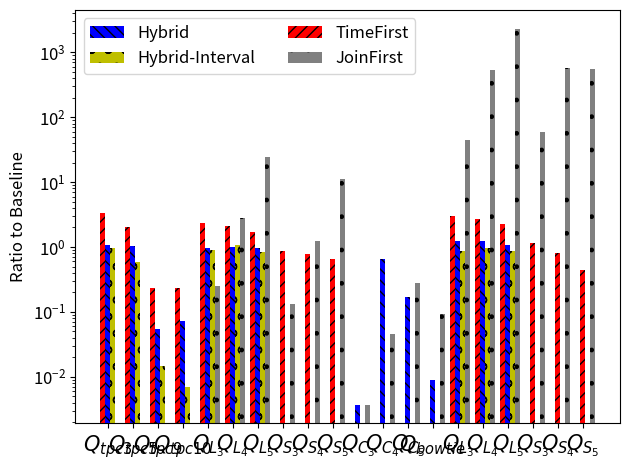

Write the Python code that produced this figure.
import matplotlib.pyplot as plt
import numpy as np


labels = ['$Q_{tpc3}$','$Q_{tpc5}$', '$Q_{tpc9}$', '$Q_{tpc10}$', '$Q_{L_3}$', '$Q_{L_4}$', '$Q_{L_5}$', '$Q_{S_3}$', '$Q_{S_4}$', '$Q_{S_5}$', '$Q_{C_3}$', '$Q_{C_4}$', '$Q_{C_5}$', '$Q_{bowtie}$', '$Q_{L_3}$', '$Q_{L_4}$', '$Q_{L_5}$', '$Q_{S_3}$', '$Q_{S_4}$', '$Q_{S_5}$']


x = np.arange(len(labels))  # the label locations
width = 0.2  # the width of the bars 
fig, ax = plt.subplots()
textures = ["///", "\\\\\\", "o", "."]

yannakakis = [3.346323819,2.03764707,0.2344520359,0.2369616307]
hybrid = [1.079047883,1.022409159,0.05498607419,0.07194244604]
interval_join = [0.9697096101,0.5773209584,0.01454857678,0.006971702638]



hybrid_bar = ax.bar(np.array([0,1,2,3]), hybrid, width, color='blue', label='Hybrid', hatch = textures[1])
interval_join_bar = ax.bar(np.array([0,1,2,3]) + width, interval_join, width, color='y', label='Hybrid-Interval', hatch = textures[2])
yannakakis_bar = ax.bar(np.array([0,1,2,3]) - width, yannakakis, width, color='red', label='TimeFirst', hatch = textures[0])

star = [0.8698953957,0.7693934158,0.6417434313]
# generic = [0.3711689059]
generic = [0.004/1.07776]
yannakakis = [2.335145665,2.123144546,1.689006187]
# hybrid = [0.9557505905,0.987067325,0.9805781802,1.060411993,0.5456520641,0.5430585016]
hybrid = [0.9557505905,0.987067325,0.9805781802,0.709456/1.10099, 0.986355/5.73939, (0.004*2+0.040183)/5.39336]
interval_join = [0.8892576905,1.076890343,0.8396756039]

star_bar = ax.bar(np.array([3,4,5]) + 4, star, width, color='red', hatch = textures[0])
generic_bar = ax.bar(np.array([6]) + 4, generic, width, color='blue', hatch = textures[1])
yannakakis_bar = ax.bar(np.array([0,1,2]) + 4 - width, yannakakis, width, color='red', hatch = textures[0])
hybrid_bar = ax.bar(np.array([0,1,2,7,8,9]) + 4, hybrid, width, color='blue', hatch = textures[1])
interval_join_bar = ax.bar(np.array([0,1,2]) + 4 + width, interval_join, width, color='y', hatch = textures[2])

yannakakis = [3.004801153,2.654014916,2.272849114]
star = [1.144243883,0.7944126989,0.4451783975]
hybrid = [1.23227119,1.232836573,1.076818946]
interval_join = [0.8774369049,0.9509464559,0.8534226834]

join_first_flight = [19.32/0.43, 458.72/0.86, 4800/2.08, 24.81/0.42, 1486.57/2.58, 4800/8.73]
join_first_dblp = [0.038/0.15, 1.04/0.37, 35.39/1.43, 0.077/0.59, 6.55/5.27, 735.94/65.26]
join_fisrt_generic_join = [0.004/1.07776, 0.05/1.10099, 1.6/5.73939, 0.5/5.39336]

yannakakis_bar = ax.bar(np.array([0,1,2]) + 14 - width, yannakakis, width, color='red', hatch = textures[0])
hybrid_bar = ax.bar(np.array([0,1,2])  +14, hybrid, width, color='blue', hatch = textures[1])
interval_join_bar = ax.bar(np.array([0,1,2]) + 14+ width, interval_join, width, color='y', hatch = textures[2])
star_bar = ax.bar(np.array([3,4,5]) + 14 , star, width, color='red', hatch = textures[0])

join_first_dblp_bar = ax.bar(np.array([4,5,6,7,8,9]) + 2 * width, join_first_dblp, width, color='grey', label = "JoinFirst", hatch = textures[3])
join_first_flight_bar = ax.bar(np.array([14,15,16,17,18,19]) + 2 * width, join_first_flight, width, color='grey', hatch = textures[3])
join_fisrt_generic_bar = ax.bar(np.array([10,11,12,13]) + 2 * width, join_fisrt_generic_join, width, color='grey', hatch = textures[3])
#ax.text(0.13, -0.15, 'TPC-BiH', ha='center', fontsize=15, transform=ax.transAxes)
#ax.text(0.45, -0.15, 'Flight', ha='center', fontsize=15, transform=ax.transAxes)
#ax.text(0.84, -0.15, 'DBLP', ha='center', fontsize=15, transform=ax.transAxes)


ax.set_ylabel('Ratio to Baseline', fontsize=12)
ax.set_xticks(x)
ax.set_yscale('log')
ax.set_xticklabels(labels, fontsize=15)
ax.legend(fontsize=12, ncol = 2)
plt.xticks(fontsize=15)
plt.yticks(fontsize=12)
plt.tight_layout()
plt.savefig("dblp-query-time-v2.pdf", bbox_inches='tight')
plt.show()





